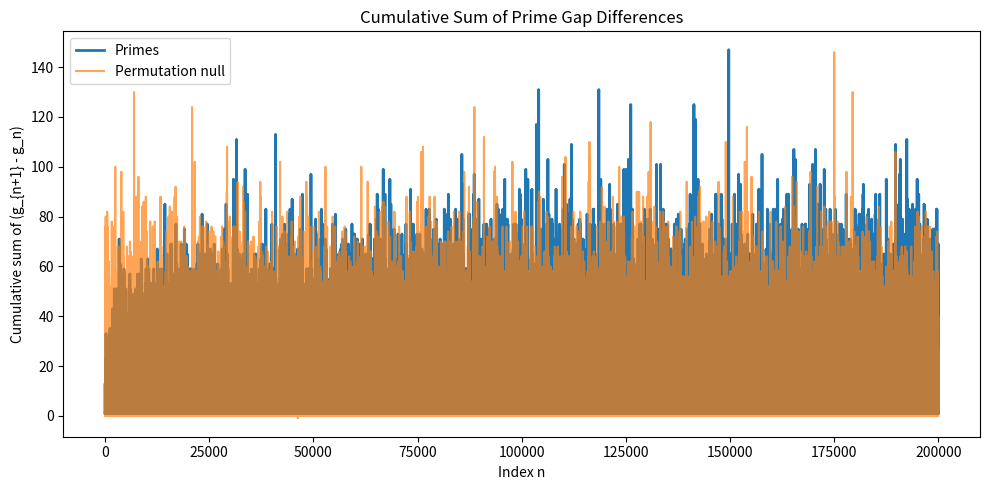

This figure's Python source:
"""
Prime Geometry — Gap Difference Cancellation Test

Goal:
Test whether first differences of prime gaps
    Δg_n = g_{n+1} - g_n
exhibit rapid cancellation (short memory)
compared to a permutation null.

This is a simple arithmetic confirmation of
short-range structure detected via PCA.
"""

import numpy as np
import matplotlib.pyplot as plt
from sympy import primerange

# -----------------------------
# PARAMETERS
# -----------------------------
P_MAX = 10_000_000
SEED = 42
MAX_N = 200_000   # number of gaps to examine

np.random.seed(SEED)

# -----------------------------
# GENERATE PRIMES
# -----------------------------
print("Generating primes...")
primes = np.array(list(primerange(2, P_MAX)), dtype=np.int64)

# Prime gaps
gaps = np.diff(primes)

# Truncate for clarity / speed
gaps = gaps[:MAX_N + 1]

# -----------------------------
# PERMUTATION NULL
# -----------------------------
gaps_null = gaps.copy()
np.random.shuffle(gaps_null)

# -----------------------------
# GAP DIFFERENCES
# -----------------------------
delta_g = np.diff(gaps)
delta_g_null = np.diff(gaps_null)

# -----------------------------
# CUMULATIVE SUMS
# -----------------------------
cum_prime = np.cumsum(delta_g)
cum_null = np.cumsum(delta_g_null)

# -----------------------------
# PLOT
# -----------------------------
plt.figure(figsize=(10, 5))
plt.plot(cum_prime, label="Primes", linewidth=2)
plt.plot(cum_null, label="Permutation null", alpha=0.7)
plt.xlabel("Index n")
plt.ylabel("Cumulative sum of (g_{n+1} - g_n)")
plt.title("Cumulative Sum of Prime Gap Differences")
plt.legend()
plt.tight_layout()
plt.show()

# -----------------------------
# SUMMARY STATISTICS
# -----------------------------
print("\n=== CANCELLATION SUMMARY ===")
print(f"Primes: final sum          = {cum_prime[-1]}")
print(f"Null:   final sum          = {cum_null[-1]}")

print(f"Primes: max |sum|          = {np.max(np.abs(cum_prime))}")
print(f"Null:   max |sum|          = {np.max(np.abs(cum_null))}")

print(f"Primes: std of cumulative  = {np.std(cum_prime):.2f}")
print(f"Null:   std of cumulative  = {np.std(cum_null):.2f}")
